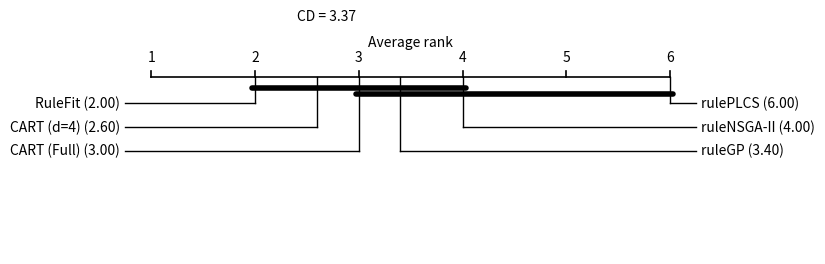

Generate this figure with matplotlib: (Note: this script raises an exception after producing the figure.)
"""Generate a Demsar critical-difference (CD) diagram for the regression benchmark.

The average ranks are recomputed from the per-dataset out-of-sample R^2 values of
Table~\\ref{tab:regression_benchmark} (5 datasets, 7 methods). The Nemenyi critical
difference at alpha=0.05 for k=7 methods and N=5 datasets is CD = 4.03. Methods whose
average ranks differ by at most CD are connected by a thick clique bar.
"""

from pathlib import Path

import matplotlib

matplotlib.use("Agg")
import matplotlib.pyplot as plt
import numpy as np
from scipy.stats import rankdata

# Per-dataset out-of-sample R^2 (rows = datasets, cols = methods), from
# experiments/results_regression/regression_benchmark_results.csv and
# rulefit_benchmark_results.csv, as tabulated in Table tab:regression_benchmark.
METHODS = ["CART (Full)", "CART (d=4)", "ruleGP", "ruleNSGA-II", "rulePLCS", "RuleFit"]
R2 = np.array([
    [0.443, 0.535, 0.466, 0.463, 0.219, 0.654],   # California Housing
    [-0.137, 0.310, 0.363, 0.341, -3.647, 0.438],  # Diabetes
    [0.532, 0.571, 0.461, 0.431, -5.283, 0.753],   # Friedman #1
    [0.968, 0.917, 0.787, 0.743, 0.265, 0.955],    # Friedman #2
    [0.671, 0.650, 0.556, 0.631, -4.216, -0.021],  # Friedman #3
])
CD = 3.37  # Nemenyi critical difference, k=6, N=5, alpha=0.05

# Ranks per dataset (1 = best = highest R^2); average across datasets.
ranks = np.array([rankdata(-row, method="average") for row in R2])
avg_ranks = ranks.mean(axis=0)

order = np.argsort(avg_ranks)
names = [METHODS[i] for i in order]
ar = avg_ranks[order]

# Cliques: maximal sets of consecutive methods whose rank span <= CD.
cliques = []
for i in range(len(ar)):
    j = i
    while j + 1 < len(ar) and ar[j + 1] - ar[i] <= CD:
        j += 1
    if j > i:
        cliques.append((i, j))
# Drop cliques fully contained in another.
cliques = [c for c in cliques if not any(c != d and d[0] <= c[0] and c[1] <= d[1] for d in cliques)]

low, high = 1, 6  # rank axis bounds
fig, ax = plt.subplots(figsize=(7.5, 2.8))
ax.set_xlim(low - 0.3, high + 0.3)
ax.set_ylim(0, 1)
ax.axis("off")

# Top axis with rank ticks (best rank on the left).
y_axis = 0.82
ax.plot([low, high], [y_axis, y_axis], "k-", lw=1.2)
for r in range(low, high + 1):
    ax.plot([r, r], [y_axis, y_axis + 0.03], "k-", lw=1.2)
    ax.text(r, y_axis + 0.06, str(r), ha="center", va="bottom", fontsize=10)
ax.text((low + high) / 2, y_axis + 0.13, "Average rank", ha="center", va="bottom", fontsize=10)

# Split methods left/right for readable labels.
n = len(names)
left_idx = list(range(0, (n + 1) // 2))
right_idx = list(range((n + 1) // 2, n))

def elbow(x_rank, y_label, x_label):
    ax.plot([x_rank, x_rank], [y_axis, y_label], "k-", lw=1.0)
    ax.plot([x_rank, x_label], [y_label, y_label], "k-", lw=1.0)

for k, idx in enumerate(left_idx):
    y_label = y_axis - 0.12 - 0.11 * k
    elbow(ar[idx], y_label, low - 0.25)
    ax.text(low - 0.30, y_label, f"{names[idx]} ({ar[idx]:.2f})", ha="right", va="center", fontsize=10)

for k, idx in enumerate(right_idx):
    y_label = y_axis - 0.12 - 0.11 * (len(right_idx) - 1 - k)
    elbow(ar[idx], y_label, high + 0.25)
    ax.text(high + 0.30, y_label, f"{names[idx]} ({ar[idx]:.2f})", ha="left", va="center", fontsize=10)

# Clique bars.
bar_y = y_axis - 0.05
for c, (i, j) in enumerate(cliques):
    yb = bar_y - 0.028 * c
    ax.plot([ar[i] - 0.03, ar[j] + 0.03], [yb, yb], "k-", lw=4.0, solid_capstyle="round")

# CD reference bar.
cd_y = y_axis + 0.22
ax.plot([low, low + CD], [cd_y, cd_y], "k-", lw=1.4)
ax.plot([low, low], [cd_y - 0.02, cd_y + 0.02], "k-", lw=1.4)
ax.plot([low + CD, low + CD], [cd_y - 0.02, cd_y + 0.02], "k-", lw=1.4)
ax.text(low + CD / 2, cd_y + 0.03, f"CD = {CD:.2f}", ha="center", va="bottom", fontsize=10)

out = Path(__file__).resolve().parent / "figures"
out.mkdir(exist_ok=True)
for ext in ("pdf", "png"):
    fig.savefig(out / f"regression_cd_diagram.{ext}", bbox_inches="tight", dpi=200)
print("avg ranks:", {METHODS[i]: round(float(avg_ranks[i]), 2) for i in range(len(METHODS))})
print("cliques (by sorted index):", cliques)
print("saved to", out / "regression_cd_diagram.pdf")
